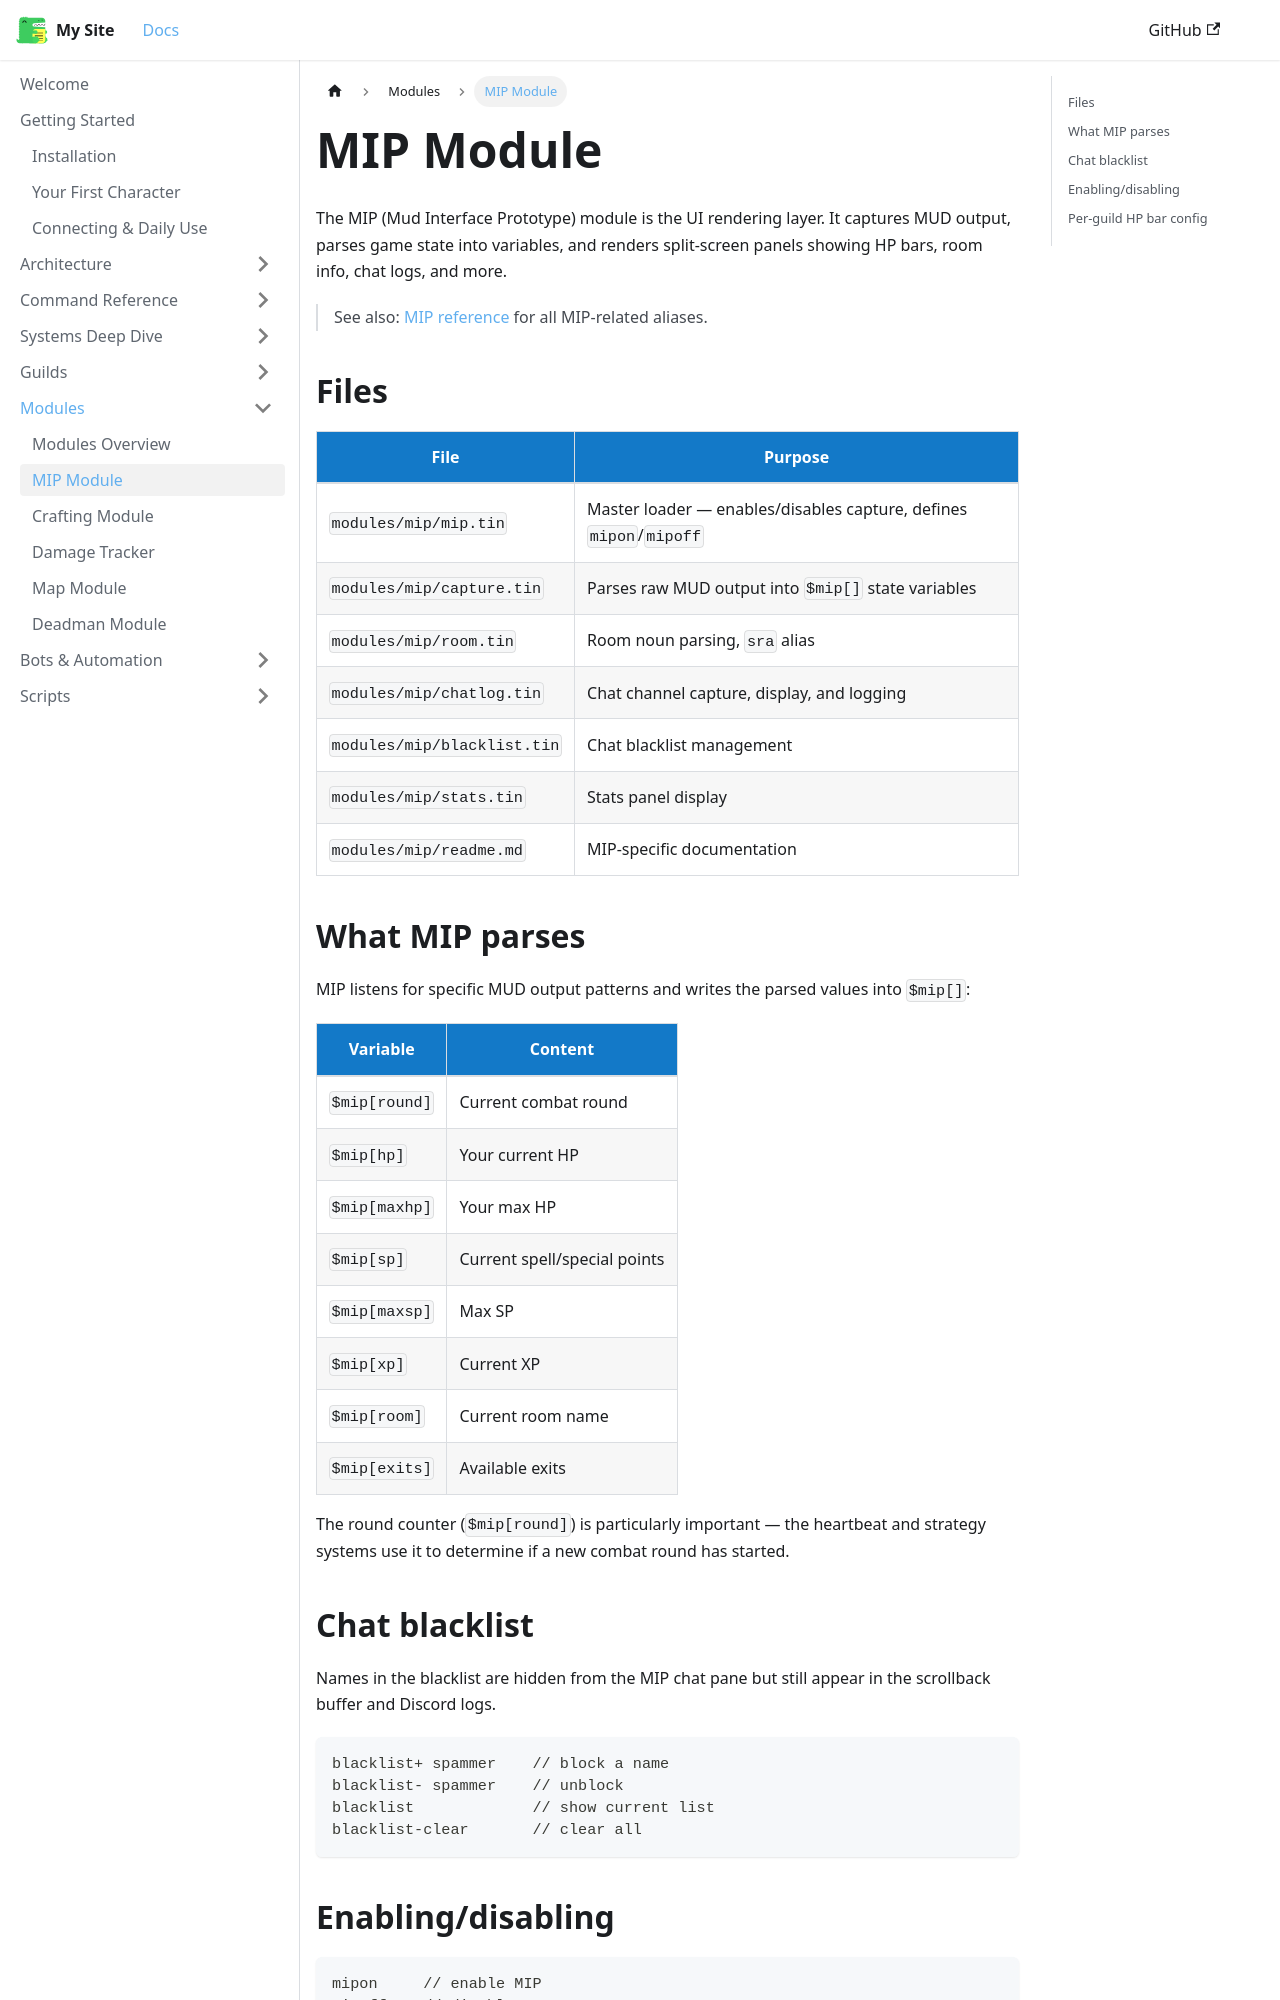

repository: 3kdb/3kdb-docs · page: modules/mip.html · generator: docusaurus

---
id: mip
title: MIP Module
sidebar_position: 2
---

# MIP Module

The MIP (Mud Interface Prototype) module is the UI rendering layer. It captures MUD output, parses game state into variables, and renders split-screen panels showing HP bars, room info, chat logs, and more.

> See also: [MIP reference](../reference/mip) for all MIP-related aliases.

## Files

| File | Purpose |
|---|---|
| `modules/mip/mip.tin` | Master loader — enables/disables capture, defines `mipon`/`mipoff` |
| `modules/mip/capture.tin` | Parses raw MUD output into `$mip[]` state variables |
| `modules/mip/room.tin` | Room noun parsing, `sra` alias |
| `modules/mip/chatlog.tin` | Chat channel capture, display, and logging |
| `modules/mip/blacklist.tin` | Chat blacklist management |
| `modules/mip/stats.tin` | Stats panel display |
| `modules/mip/readme.md` | MIP-specific documentation |

## What MIP parses

MIP listens for specific MUD output patterns and writes the parsed values into `$mip[]`:

| Variable | Content |
|---|---|
| `$mip[round]` | Current combat round |
| `$mip[hp]` | Your current HP |
| `$mip[maxhp]` | Your max HP |
| `$mip[sp]` | Current spell/special points |
| `$mip[maxsp]` | Max SP |
| `$mip[xp]` | Current XP |
| `$mip[room]` | Current room name |
| `$mip[exits]` | Available exits |

The round counter (`$mip[round]`) is particularly important — the heartbeat and strategy systems use it to determine if a new combat round has started.
